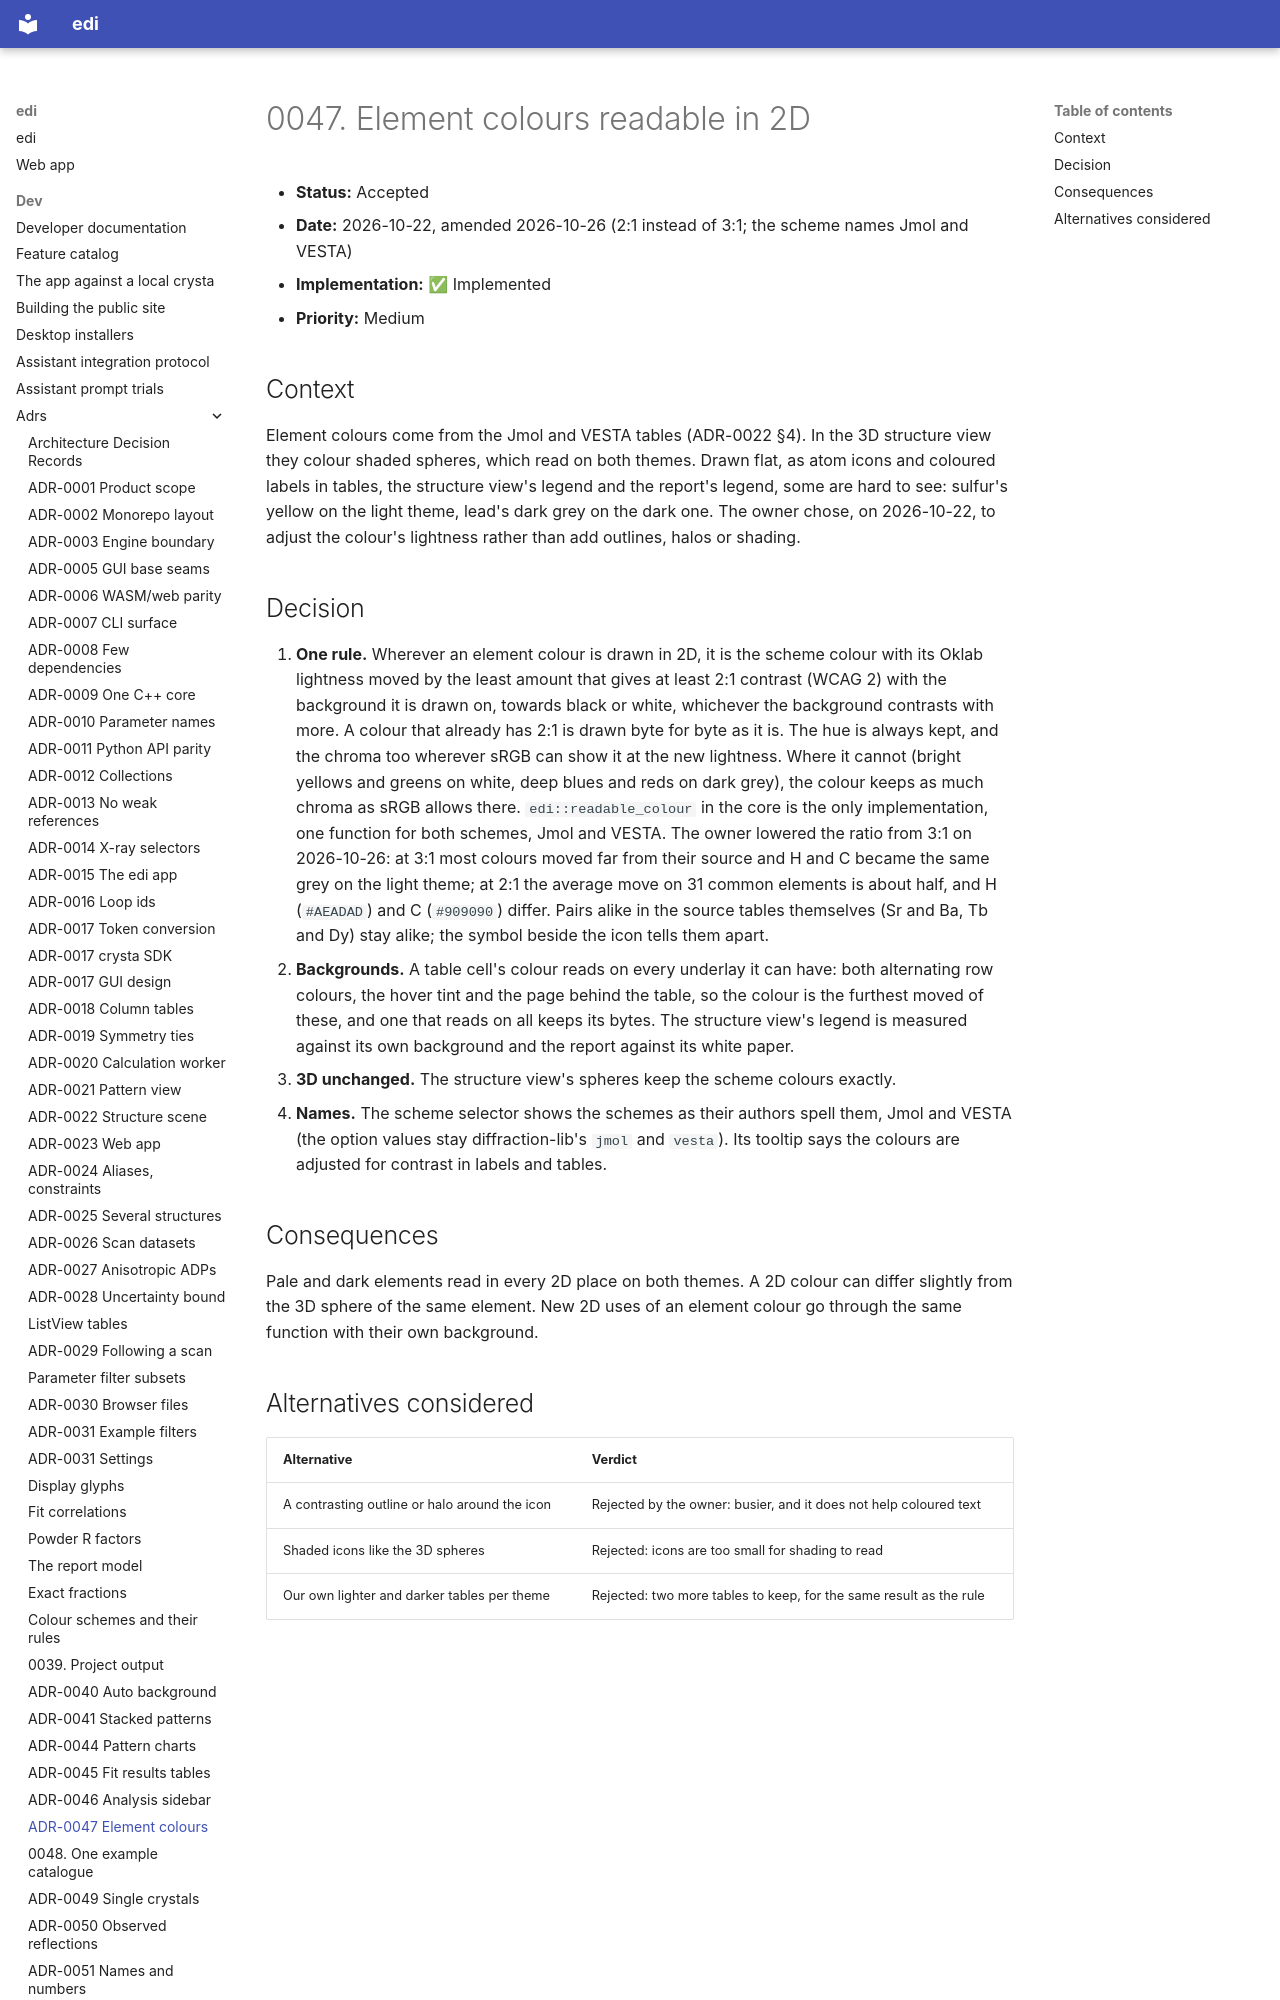

repository: enhantica/edi · page: dev/adrs/0047-element-colours-readable-in-2d/index.html · generator: mkdocs

# 0047. Element colours readable in 2D

- **Status:** Accepted
- **Date:** 2026-10-22, amended 2026-10-26 (2:1 instead of 3:1; the scheme names Jmol and VESTA)
- **Implementation:** ✅ Implemented
- **Priority:** Medium

## Context

Element colours come from the Jmol and VESTA tables (ADR-0022 §4). In the 3D structure view they colour shaded
spheres, which read on both themes. Drawn flat, as atom icons and coloured labels in tables, the structure view's
legend and the report's legend, some are hard to see: sulfur's yellow on the light theme, lead's dark grey on the dark
one. The owner chose, on 2026-10-22, to adjust the colour's lightness rather than add outlines, halos or shading.
